4-way image classification set "enhance_then_resize" from GitHub (brandonlch2904/Brain_Tumour_Detection); label vocabulary: glioma tumor, meningioma tumor, no tumor, pituitary tumor.

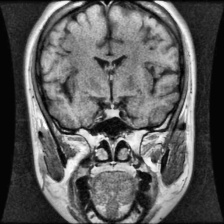
Label: pituitary tumor

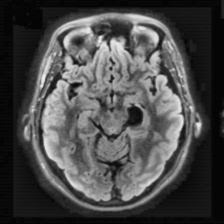
Label: no tumor

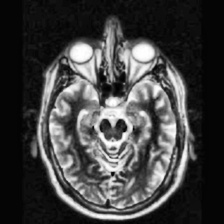
Label: no tumor

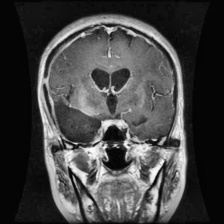
Label: glioma tumor

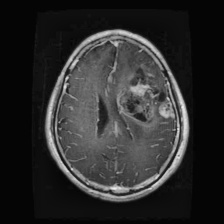
Label: glioma tumor

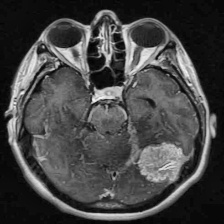
Label: meningioma tumor
